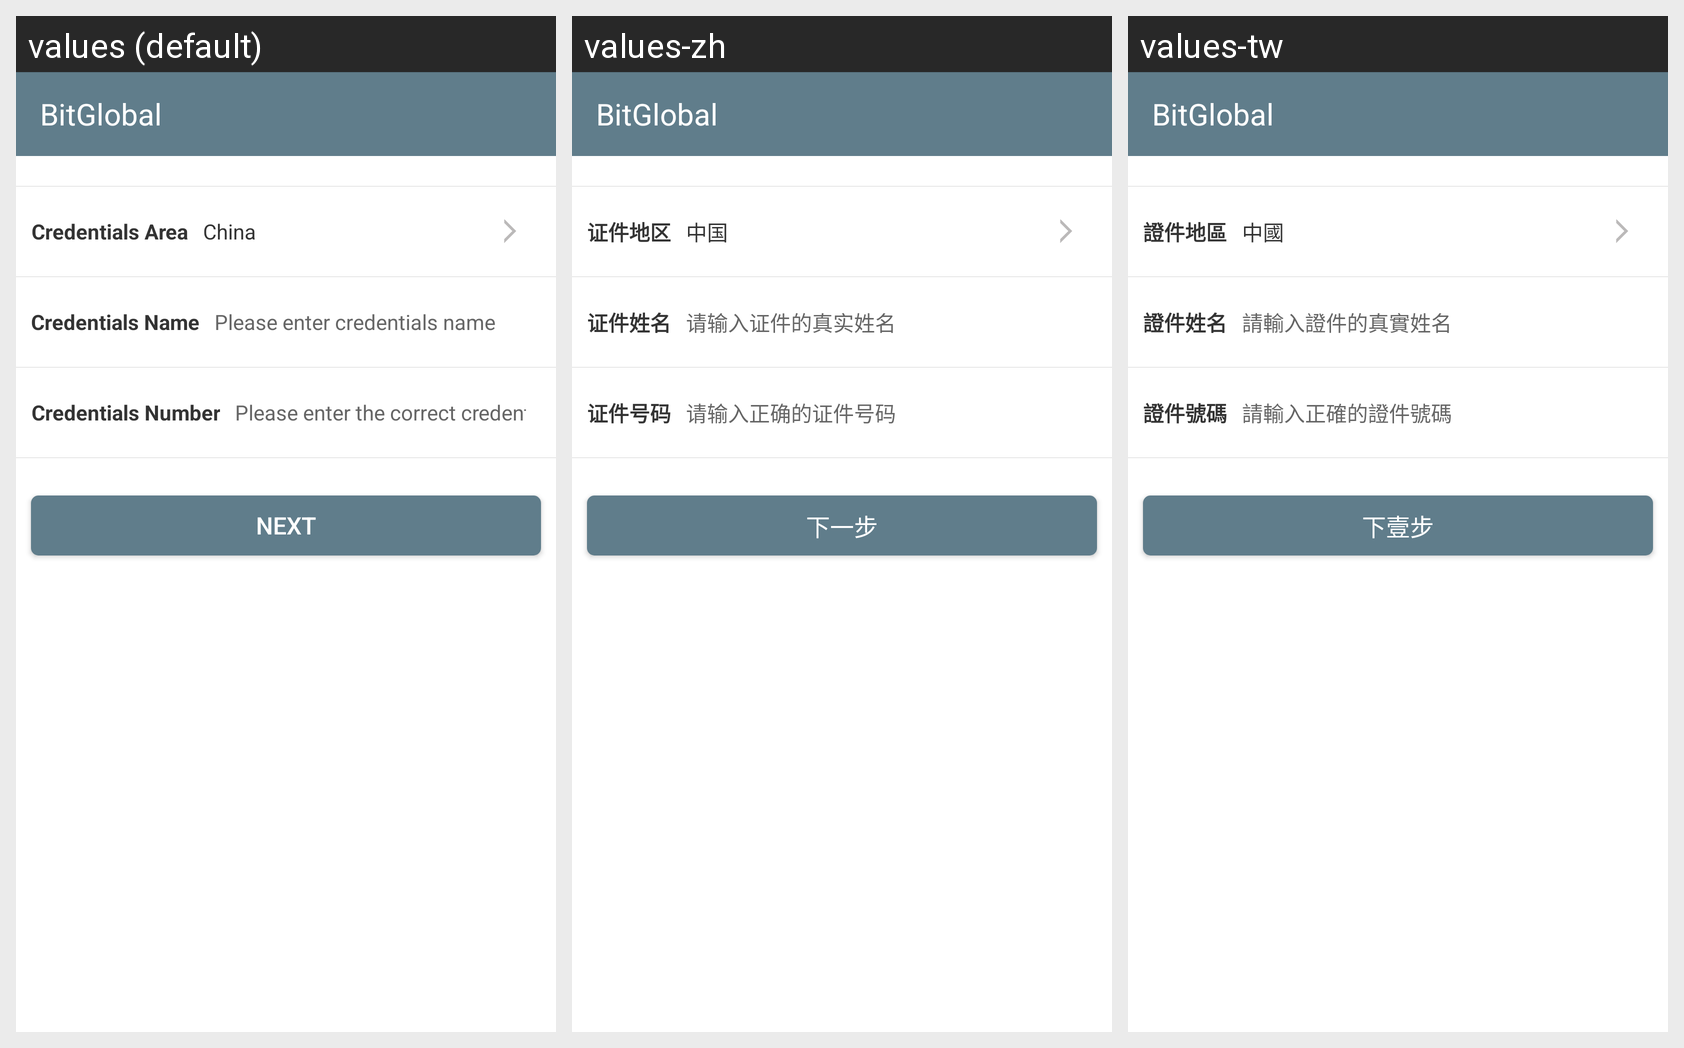

Here is an Android app screen in its default locale and in the app's own translations. Write out the translated-string differences for the strings that appear on this screen.
Android screen res/layout/user_safety_identity_auth_basic.xml rendered under 3 locales, left to right: values (default), values-zh, values-tw. Device: Nexus 5 (rendered at 1080×1920; each locale shown at half size, 540×960, under a caption strip naming it); theme AppTheme.
Strings drawn on this screen, with the default value and each locale's value (text and hints the layout hard-codes, and strings that could not be matched under every locale, appear in the picture but are not listed):

safety_zjqd
  values: Credentials Area
  values-zh: 证件地区
  values-tw: 證件地區

safety_zg
  values: China
  values-zh: 中国
  values-tw: 中國

safety_zjxm
  values: Credentials Name
  values-zh: 证件姓名
  values-tw: 證件姓名

safety_zjxm_hint
  values: Please enter credentials name
  values-zh: 请输入证件的真实姓名
  values-tw: 請輸入證件的真實姓名

safety_zjhm
  values: Credentials Number
  values-zh: 证件号码
  values-tw: 證件號碼

safety_zjhm_hint
  values: Please enter the correct credentials number
  values-zh: 请输入正确的证件号码
  values-tw: 請輸入正確的證件號碼

user_xyb
  values: Next
  values-zh: 下一步
  values-tw: 下壹步

app_name
  values: BitGlobal
  values-zh: BitGlobal
  values-tw: BitGlobal
